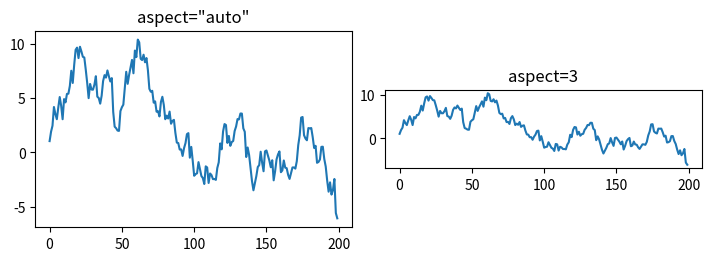

The matplotlib source for this figure:
import matplotlib.pyplot as plt
import numpy as np
fig, axs = plt.subplots(ncols=2, figsize=(7, 2.5), layout='constrained')
np.random.seed(19680801)
t = np.arange(200)
x = np.cumsum(np.random.randn(200))
axs[0].plot(t, x)
axs[0].set_title('aspect="auto"')
axs[1].plot(t, x)
axs[1].set_aspect(3)
axs[1].set_title('aspect=3')
plt.show()